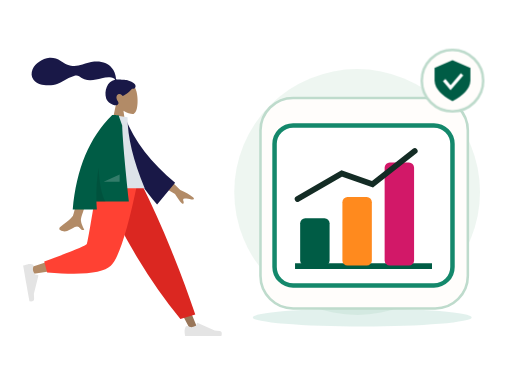
t = 0.00 s
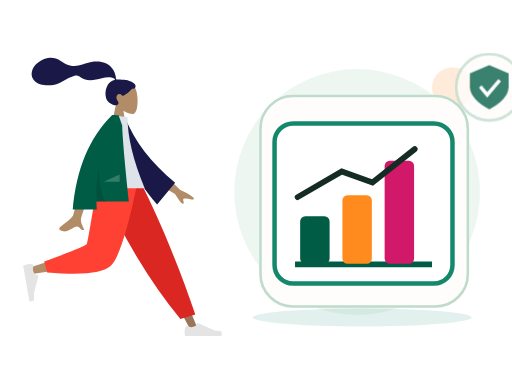
t = 0.70 s
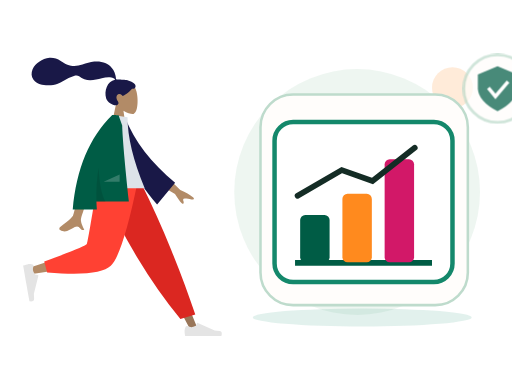
t = 1.05 s
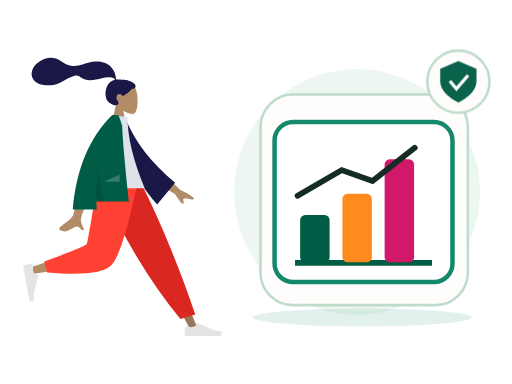
t = 1.75 s
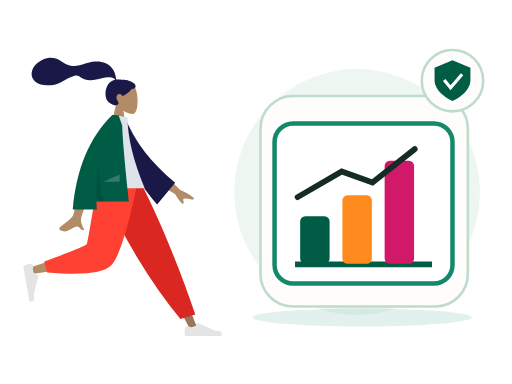
t = 2.10 s
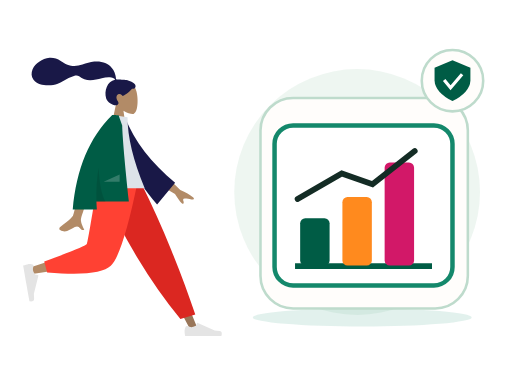
t = 2.80 s

The animated SVG that drew these frames (rendered in a browser with its animation timeline set to each time). Animation: 2 CSS @keyframes rules; one cycle of 2.80 s.

<?xml version="1.0" encoding="UTF-8"?>
<svg xmlns="http://www.w3.org/2000/svg" xmlns:xlink="http://www.w3.org/1999/xlink" width="800" height="600" viewBox="0 0 800 600" role="img" aria-labelledby="zil-260-title zil-260-desc" data-illustration="ZIL-260" data-base="BASE-OPERATOR" data-theme="light" data-motion="on" data-requires-business-state="false" data-status="REVUE_VISUELLE_REQUISE">
<title id="zil-260-title">Gestion des permissions</title><desc id="zil-260-desc">Illustration Zamurek. Géométrie vectorielle native. Famille BASE-OPERATOR. Sources Humaaans / IRA Design lorsque présentes. Pas de preuve transactionnelle.</desc>
<style><![CDATA[#zil-260-seal{transform-box:fill-box;transform-origin:center;animation:zil-260-hint 2s ease-in-out 1}#zil-260-device{transform-box:fill-box;transform-origin:center;animation:zil-260-float 2.8s ease-in-out 1}@keyframes zil-260-hint{0%,100%{scale:1;opacity:1}50%{scale:1.1;opacity:.72}}@keyframes zil-260-float{0%,100%{translate:0 0}50%{translate:0 -6px}}@media(prefers-reduced-motion:reduce){*{animation:none!important;transition:none!important}}]]></style>
<g id="zil-260-background" data-layer="decor">
<circle cx="558" cy="300" r="192" fill="#EAF4EE" opacity=".81"/>
<ellipse cx="566" cy="496" rx="171" ry="14" fill="#14886B" opacity=".12"/>
<circle cx="707" cy="137" r="32" fill="#FF8A1E" opacity=".17"/>
<path d="M701 218l10 16 16 10-16 10-10 16-10-16-16-10 16-10z" fill="#D21868" opacity=".25"/></g>
<g id="zil-260-person" data-upstream="Humaaans" data-source="standing-18.svg"><svg x="9" y="89" width="355" height="445" viewBox="0 0 380 480" overflow="visible">
    
    <title>humaaans/standing-18</title>
    <desc>Created with Sketch.</desc>
    <g id="zil-260-person-node-0" data-part="part" stroke="none" stroke-width="1" fill="none" fill-rule="evenodd">
        <g id="zil-260-person-node-1" data-part="part" transform="translate(28.000000, 9.000000)">
            <g id="zil-260-person-node-2" data-part="head" transform="translate(88.812991, 0.000000)">
                <g id="zil-260-person-node-3" data-part="head" stroke-width="1" transform="translate(58.494090, 33.579940)" fill="#B28B67">
                    <path d="M8.94989243,37.3605292 C3.95849475,31.501641 0.580212404,24.3214928 1.14472537,16.2759306 C2.77124441,-6.90557456 35.0407011,-1.80593879 41.3177785,9.89409432 C47.5948559,21.5941274 46.8489759,51.2722317 38.7364127,53.363354 C35.5011336,54.1972907 28.6090274,52.1544798 21.5944711,47.9264891 L25.9973733,79.0753437 L0,79.0753437 L8.94989243,37.3605292 Z"></path>
                </g>
                <path d="M84.9940249,29.9893314 C81.5676464,29.4274427 72.3419711,29.0411286 70.6405918,29.041378 C69.5533301,29.041378 68.3750696,29.2897762 67.7311163,28.2914448 C67.2037707,27.4739254 67.3969567,26.091275 67.2395735,25.1425734 C67.05683,24.0404933 66.7972597,22.9526288 66.5347057,21.8675077 C65.7875707,18.7797383 64.6577932,15.8421051 63.0769997,13.0840369 C60.1108365,7.90957277 55.7655192,3.85639217 50.2797332,1.49785606 C44.2218482,-1.10633492 37.3668535,-1.70264029 30.8507422,-1.17441997 C23.8776479,-0.609289084 17.5654138,1.69263418 10.981675,3.85888613 C4.70773004,5.92313519 -1.86357718,6.73566672 -8.42543645,5.72760888 C-15.0367732,4.71206917 -20.0322596,1.12875027 -25.6087957,-2.2722603 C-31.3176033,-5.75407511 -37.8416707,-8.03130819 -44.5905002,-7.5078264 C-50.8903028,-7.01901063 -56.6965736,-4.4178124 -61.9058823,-0.942980669 C-66.7797883,2.30814302 -70.8013886,6.2196668 -73.0718834,11.7248298 C-75.5144305,17.6467331 -75.5121929,24.1469853 -71.4955652,29.3805563 C-65.6736307,36.9666778 -54.8654091,38.9284252 -45.8734342,38.7333977 C-40.6723303,38.6209202 -35.5642143,37.6714704 -30.6537596,35.9444044 C-24.1050777,33.6409848 -18.4459962,29.7369429 -12.3194892,26.5693668 C-9.44432472,25.0829678 -6.47244294,23.8621753 -3.35734994,22.9828057 C-0.334498886,22.1291239 2.64285276,21.7375725 5.3797786,23.5636486 C8.27508214,25.4954684 10.8695426,27.3931211 14.1817997,28.6024414 C17.359299,29.7626306 20.7250117,30.4115585 24.1103662,30.385372 C30.6970885,30.3344952 37.1900771,28.2822172 43.5873429,26.9075475 C48.8041105,25.7867627 54.3858679,24.6697189 59.7043254,25.7471088 C61.9236023,26.1967694 65.1652483,27.1250206 65.9668334,29.431433 C52.4758875,31.8765095 47.1773328,48.5610887 50.9806353,60.809166 C53.0333297,67.4199006 65.3723576,75.1477794 70.169934,71.6724164 C73.2093367,69.470674 71.3641069,66.5801849 70.169934,64.6720576 C67.8830296,61.0179103 67.100589,56.3240319 71.3322821,53.7799453 C74.9824282,51.585761 78.8203054,56.7963664 78.8929055,56.7906303 C79.8961301,56.7115718 88.5648619,51.8090231 94.5374603,44.6549613 C100.429451,45.0042323 101.323351,41.1192053 99.9164591,37.9419834 C98.5095672,34.7647615 89.7282005,30.7661994 84.9940249,29.9893314 Z" id="zil-260-person-node-4" data-part="part" fill="#191847"></path>
            </g>
            <g id="zil-260-person-node-5" data-part="legs" transform="translate(0.000000, 202.587623)">
                <polygon id="zil-260-person-node-6" data-part="part" fill="#997659" points="140.819105 0 221.309587 134.565555 281.65429 248.32939 294.652004 248.32939 193.543607 5.51402013e-13"></polygon>
                <g id="zil-260-person-node-7" data-part="part" transform="translate(270.805972, 215.561553)" fill="#E4E4E4">
                    <path d="M2.90101634,27.5159711 C1.68915471,30.7510048 1.08322389,33.1715576 1.08322389,34.7776295 C1.08322389,36.7309922 1.40863973,39.5814342 2.05947141,43.3289555 C4.32550923,43.3289555 24.6907726,43.3289555 63.1552616,43.3289555 C64.7429247,38.080202 63.8264335,35.2465689 60.4057881,34.8280561 C56.9851428,34.4095434 54.1435546,34.0316599 51.8810236,33.6944057 L23.4842859,21.0349984 C22.9378762,20.7914062 22.2974531,21.0368884 22.053861,21.5832981 C22.0496938,21.5926456 22.0456593,21.6020518 22.0417587,21.6115137 L20.2164382,26.0392887 C17.0498153,27.5167596 14.4766054,28.2554951 12.4968086,28.2554951 C10.8882707,28.2554951 8.66686616,27.6058583 5.8325951,26.3065849 L5.83260102,26.3065719 C4.74493521,25.8079692 3.45901046,26.2854991 2.96040771,27.373165 C2.9389172,27.420045 2.91910746,27.4676773 2.90101634,27.5159711 Z" id="zil-260-person-node-8" data-part="part"></path>
                </g>
                <path d="M264.89488,230.11238 L289.960742,222.529813 C278.978705,189.699447 265.518659,153.570834 249.580605,114.143973 C233.64255,74.7171116 216.525672,36.6691207 198.229971,2.84217094e-14 L127.43487,2.84217094e-14 C147.775755,46.3847539 169.339822,88.531257 192.127069,126.439509 C214.914315,164.347762 239.170253,198.905385 264.89488,230.11238 Z" id="zil-260-person-node-9" data-part="part" fill="#DB2721"></path>
                <path d="M135.52932,2.84217094e-14 C127.93253,47.2872601 113.280403,107.702209 111.897637,109.566632 C110.975793,110.809581 77.7891793,121.930063 12.3377948,142.928077 L15.1454578,154.389667 C93.1960803,143.128296 134.322102,134.391261 138.523523,128.178562 C144.825654,118.859514 176.293047,45.2388276 188.480956,2.84217094e-14 L135.52932,2.84217094e-14 Z" id="zil-260-person-node-10" data-part="part" fill="#B28B67"></path>
                <path d="M35.3450622,133.02041 L40.2904549,151.480129 C98.667773,156.600183 134.436845,152.900622 147.597671,140.381446 C160.758498,127.862271 175.757955,81.0684551 192.596043,-1.13686838e-13 L125.088686,-1.13686838e-13 C114.42047,66.3841564 108.456243,100.969601 107.196005,103.756335 C105.935767,106.543068 81.9854524,116.29776 35.3450622,133.02041 Z" id="zil-260-person-node-11" data-part="part" fill="#FF4133"></path>
                <g id="zil-260-person-node-12" data-part="part" transform="translate(26.538985, 166.816479) rotate(80.000000) translate(-26.538985, -166.816479) translate(-6.499343, 145.152001)" fill="#E4E4E4">
                    <path d="M2.90101634,27.5159711 C1.68915471,30.7510048 1.08322389,33.1715576 1.08322389,34.7776295 C1.08322389,36.7309922 1.40863973,39.5814342 2.05947141,43.3289555 C4.32550923,43.3289555 24.6907726,43.3289555 63.1552616,43.3289555 C64.7429247,38.080202 63.8264335,35.2465689 60.4057881,34.8280561 C56.9851428,34.4095434 54.1435546,34.0316599 51.8810236,33.6944057 L23.4842859,21.0349984 C22.9378762,20.7914062 22.2974531,21.0368884 22.053861,21.5832981 C22.0496938,21.5926456 22.0456593,21.6020518 22.0417587,21.6115137 L20.2164382,26.0392887 C17.0498153,27.5167596 14.4766054,28.2554951 12.4968086,28.2554951 C10.8882707,28.2554951 8.66686616,27.6058583 5.8325951,26.3065849 L5.83260102,26.3065719 C4.74493521,25.8079692 3.45901046,26.2854991 2.96040771,27.373165 C2.9389172,27.420045 2.91910746,27.4676773 2.90101634,27.5159711 Z" id="zil-260-person-node-13" data-part="part"></path>
                </g>
            </g>
            <g id="zil-260-person-node-14" data-part="body" transform="translate(23.827876, 88.835214)">
                <path d="M210.19354,96.5396333 L240.879002,126.47455 C249.807341,130.282961 257.122842,134.488215 262.825507,139.090312 C264.107951,140.637234 265.5041,143.601216 259.470265,142.274876 C253.43643,140.948537 247.030091,139.824791 245.896043,141.787038 C244.761995,143.749286 248.10356,146.756146 246.007699,149.324223 C244.610458,151.036274 239.911426,145.590574 231.910604,132.987123 L200.001781,114.17447 L210.19354,96.5396333 Z M73.9927793,100.761368 L96.6293333,100.850387 C82.6523057,145.970635 75.1067877,169.911156 73.9927793,172.67195 C71.4862604,178.883737 76.7903914,188.344179 79.0586484,193.428151 C71.6710111,196.733899 72.4581718,184.491366 63.1388661,188.827038 C54.632636,192.784439 48.161968,199.954983 38.3342483,193.890979 C37.1259879,193.145445 35.8019313,190.338376 39.0010193,188.1448 C46.9711142,182.679802 58.4565037,173.115071 60.0083607,169.966765 C62.124595,165.673489 66.7860678,142.605023 73.9927793,100.761368 Z" id="zil-260-person-node-15" data-part="part" fill="#B28B67"></path>
                <path d="M132.173885,10.0003227 L141.364987,7.58346535 C160.941262,46.3099933 192.179651,80.3211632 235.080154,109.616975 L208.045922,149.013749 C163.933825,105.815544 135.04614,59.7924322 132.173885,10.0003227 Z" id="zil-260-person-node-16" data-part="part" fill="#191847" transform="translate(183.627020, 78.298607) rotate(5.000000) translate(-183.627020, -78.298607) "></path>
                <path d="M97.4901498,123.487523 L180.898389,123.487523 C161.574617,76.502846 151.912731,36.5899202 151.912731,3.74874572 L126.752585,0 C106.979075,31.8017275 101.394984,70.9560932 97.4901498,123.487523 Z" id="zil-260-person-node-17" data-part="part" fill="#DDE3E9"></path>
                <path d="M126.219885,0.017786392 C126.223188,0.0118565639 126.226491,0.00592776645 126.229794,-1.5232346e-14 L127.872145,-4.26345402e-14 C129.83736,0.0676723928 132.830635,0.189597645 136.851969,0.365775757 L142.931563,17.7398277 C143.574649,38.9228588 147.330175,81.6123822 154.198141,145.808398 L99.5223662,145.808398 C99.6656983,150.242152 99.90203,154.717323 100.231361,159.233911 L59.5773138,159.233911 C65.6584422,90.6268035 87.8659627,37.548833 126.199875,1.42108547e-14 L126.219885,0.0177863852 Z" id="zil-260-person-node-18" data-part="part" fill="#005C45"></path>
                <path d="M103.133996,89.0768596 C104.690061,116.715091 108.585973,135.767879 114.821732,146.235225 L99.5364474,146.235225 C98.8672632,126.350326 100.066446,107.29756 103.133994,89.0768671 Z" id="zil-260-person-node-19" data-part="part" fill-opacity="0.1" fill="#000000"></path>
                <polygon id="zil-260-person-node-20" data-part="part" fill-opacity="0.2" fill="#FFFFFF" points="111.692189 112.655284 138.652658 100.121595 138.652658 112.655284"></polygon>
            </g>
        </g>
    </g>
</svg></g>
<g id="zil-260-device" data-layer="object" transform="translate(407 153)">
<rect x="0" y="0" width="324" height="329" rx="51" fill="#FFFDFB" stroke="#BEDBCC" stroke-width="4"/>
<g id="zil-260-object-geometry" transform="translate(1 16)"><rect x="21" y="27" width="278" height="250" rx="29" fill="#FFFFFF" stroke="#14886B" stroke-width="7"/><path d="M53 247h214" stroke="#005C45" stroke-width="9"/><rect x="61" y="172" width="46" height="74" rx="8" fill="#005C45"/><rect x="127" y="139" width="46" height="107" rx="8" fill="#FF8A1E"/><rect x="193" y="85" width="46" height="161" rx="8" fill="#D21868"/><path d="M57 142l69-40 48 17 66-52" stroke="#142C25" stroke-width="9" fill="none" stroke-linecap="round"/></g>
</g>

<g id="zil-260-seal" data-layer="contextual-accessory" transform="translate(707 126)">
<circle r="48" fill="#FFFDFB" stroke="#BEDBCC" stroke-width="4"/>
<g id="zil-260-context-symbol"><path d="M0-32l28 12v20Q27 18 0 32-27 18-28 0v-20z" fill="#005C45"/><path d="M-13-1l10 12 18-21" stroke="#FFFFFF" stroke-width="5" fill="none"/></g></g>
</svg>
